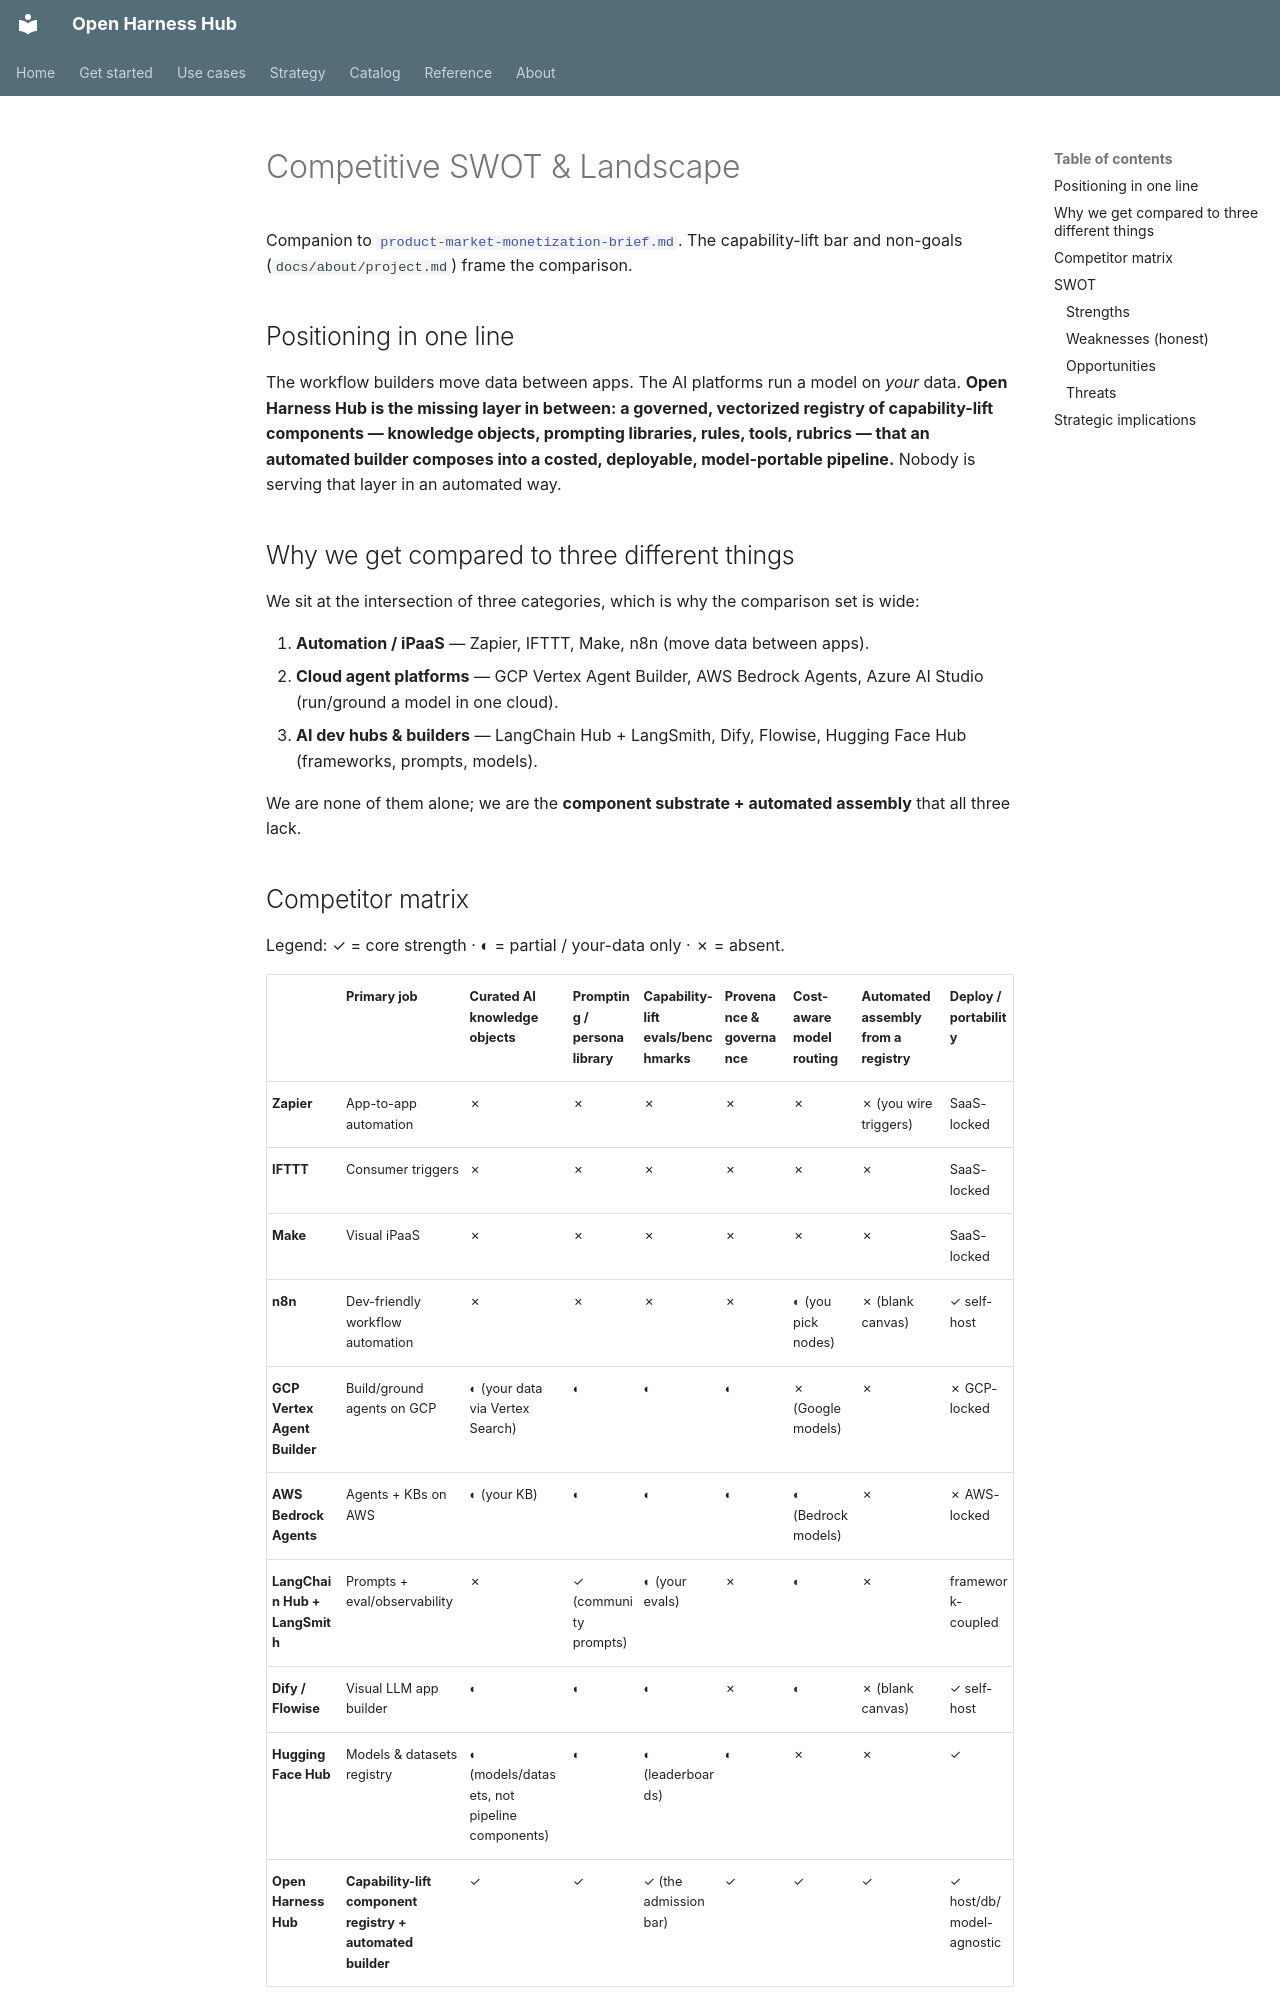

repository: Amarel-Taylor-Scott/open-harness-hub · page: strategy/competitive-swot/index.html · generator: mkdocs

# Competitive SWOT & Landscape

Companion to [`product-market-monetization-brief.md`](product-market-monetization-brief.md).
The capability-lift bar and non-goals (`docs/about/project.md`) frame the comparison.

## Positioning in one line

The workflow builders move data between apps. The AI platforms run a model on
*your* data. **Open Harness Hub is the missing layer in between: a governed,
vectorized registry of capability-lift components — knowledge objects, prompting
libraries, rules, tools, rubrics — that an automated builder composes into a
costed, deployable, model-portable pipeline.** Nobody is serving that layer in
an automated way.

## Why we get compared to three different things

We sit at the intersection of three categories, which is why the comparison set
is wide:

1. **Automation / iPaaS** — Zapier, IFTTT, Make, n8n (move data between apps).
2. **Cloud agent platforms** — GCP Vertex Agent Builder, AWS Bedrock Agents,
   Azure AI Studio (run/ground a model in one cloud).
3. **AI dev hubs & builders** — LangChain Hub + LangSmith, Dify, Flowise,
   Hugging Face Hub (frameworks, prompts, models).

We are none of them alone; we are the **component substrate + automated
assembly** that all three lack.
